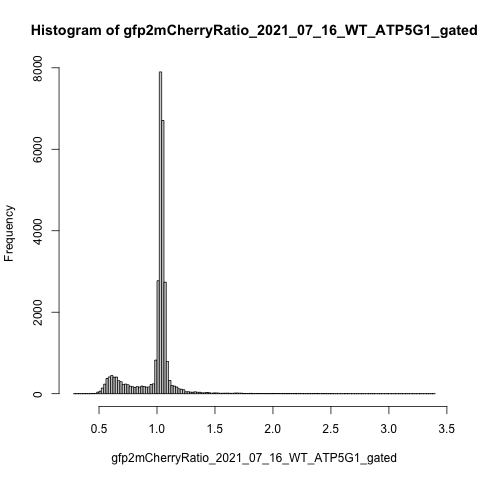

Values plotted in this chart, from the file beside it:
counts, density, mids
0, 0, 0.29
0, 0, 0.31
0, 0, 0.33
0, 0, 0.35
1, 0.001698, 0.37
2, 0.003397, 0.39
0, 0, 0.41
2, 0.003397, 0.43
5, 0.008492, 0.45
7, 0.01189, 0.47
38, 0.06454, 0.49
60, 0.1019, 0.51
139, 0.2361, 0.53
234, 0.3974, 0.55
373, 0.6335, 0.57
412, 0.6998, 0.59
445, 0.7558, 0.61
405, 0.6879, 0.63
409, 0.6947, 0.65
319, 0.5418, 0.67
293, 0.4977, 0.69
228, 0.3873, 0.71
236, 0.4008, 0.73
219, 0.372, 0.75
182, 0.3091, 0.77
172, 0.2921, 0.79
150, 0.2548, 0.81
173, 0.2938, 0.83
161, 0.2735, 0.85
188, 0.3193, 0.87
179, 0.304, 0.89
160, 0.2718, 0.91
165, 0.2803, 0.93
225, 0.3822, 0.95
242, 0.411, 0.97
825, 1.401, 0.99
2773, 4.71, 1.01
7899, 13.42, 1.03
6706, 11.39, 1.05
2737, 4.649, 1.07
793, 1.347, 1.09
326, 0.5537, 1.11
204, 0.3465, 1.13
186, 0.3159, 1.15
164, 0.2786, 1.17
120, 0.2038, 1.19
108, 0.1834, 1.21
97, 0.1648, 1.23
47, 0.07983, 1.25
49, 0.08323, 1.27
38, 0.06454, 1.29
36, 0.06115, 1.31
46, 0.07813, 1.33
34, 0.05775, 1.35
34, 0.05775, 1.37
21, 0.03567, 1.39
22, 0.03737, 1.41
30, 0.05095, 1.43
25, 0.04246, 1.45
11, 0.01868, 1.47
... 96 more rows
